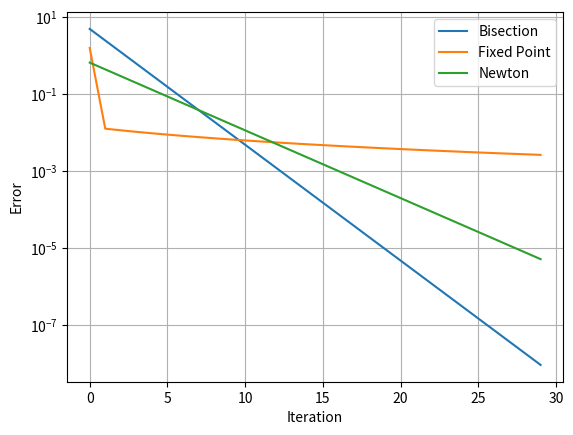

The matplotlib source for this figure:
import numpy as np
import matplotlib.pyplot as plt

f  = lambda x: (x - 1)**3
df = lambda x: 3*(x - 1)**2

a, b   = 0, 5     
x0     = 3.0    
alpha  = 0.2      
N      = 30      



def bisection(f, a, b, N):
    err = []
    for _ in range(N):
        err.append(abs(b - a))
        c = (a + b) / 2
        if f(a)*f(c) < 0:
            b = c
        else:
            a = c
    return err


def fixed_point(f, x, alpha, N):
    err = []
    for _ in range(N):
        x_new = x - alpha*f(x)
        err.append(abs(x_new - x))
        x = x_new
    return err


def newton(f, df, x, N):
    err = []
    for _ in range(N):
        x_new = x - f(x)/df(x)
        err.append(abs(x_new - x))
        x = x_new
    return err


e_bis = bisection(f, a, b, N)
e_fp  = fixed_point(f, x0, alpha, N)
e_new = newton(f, df, x0, N)


plt.semilogy(e_bis, label="Bisection")
plt.semilogy(e_fp, label="Fixed Point")
plt.semilogy(e_new, label="Newton")

plt.xlabel("Iteration")
plt.ylabel("Error")
plt.legend()
plt.grid()
plt.show()
